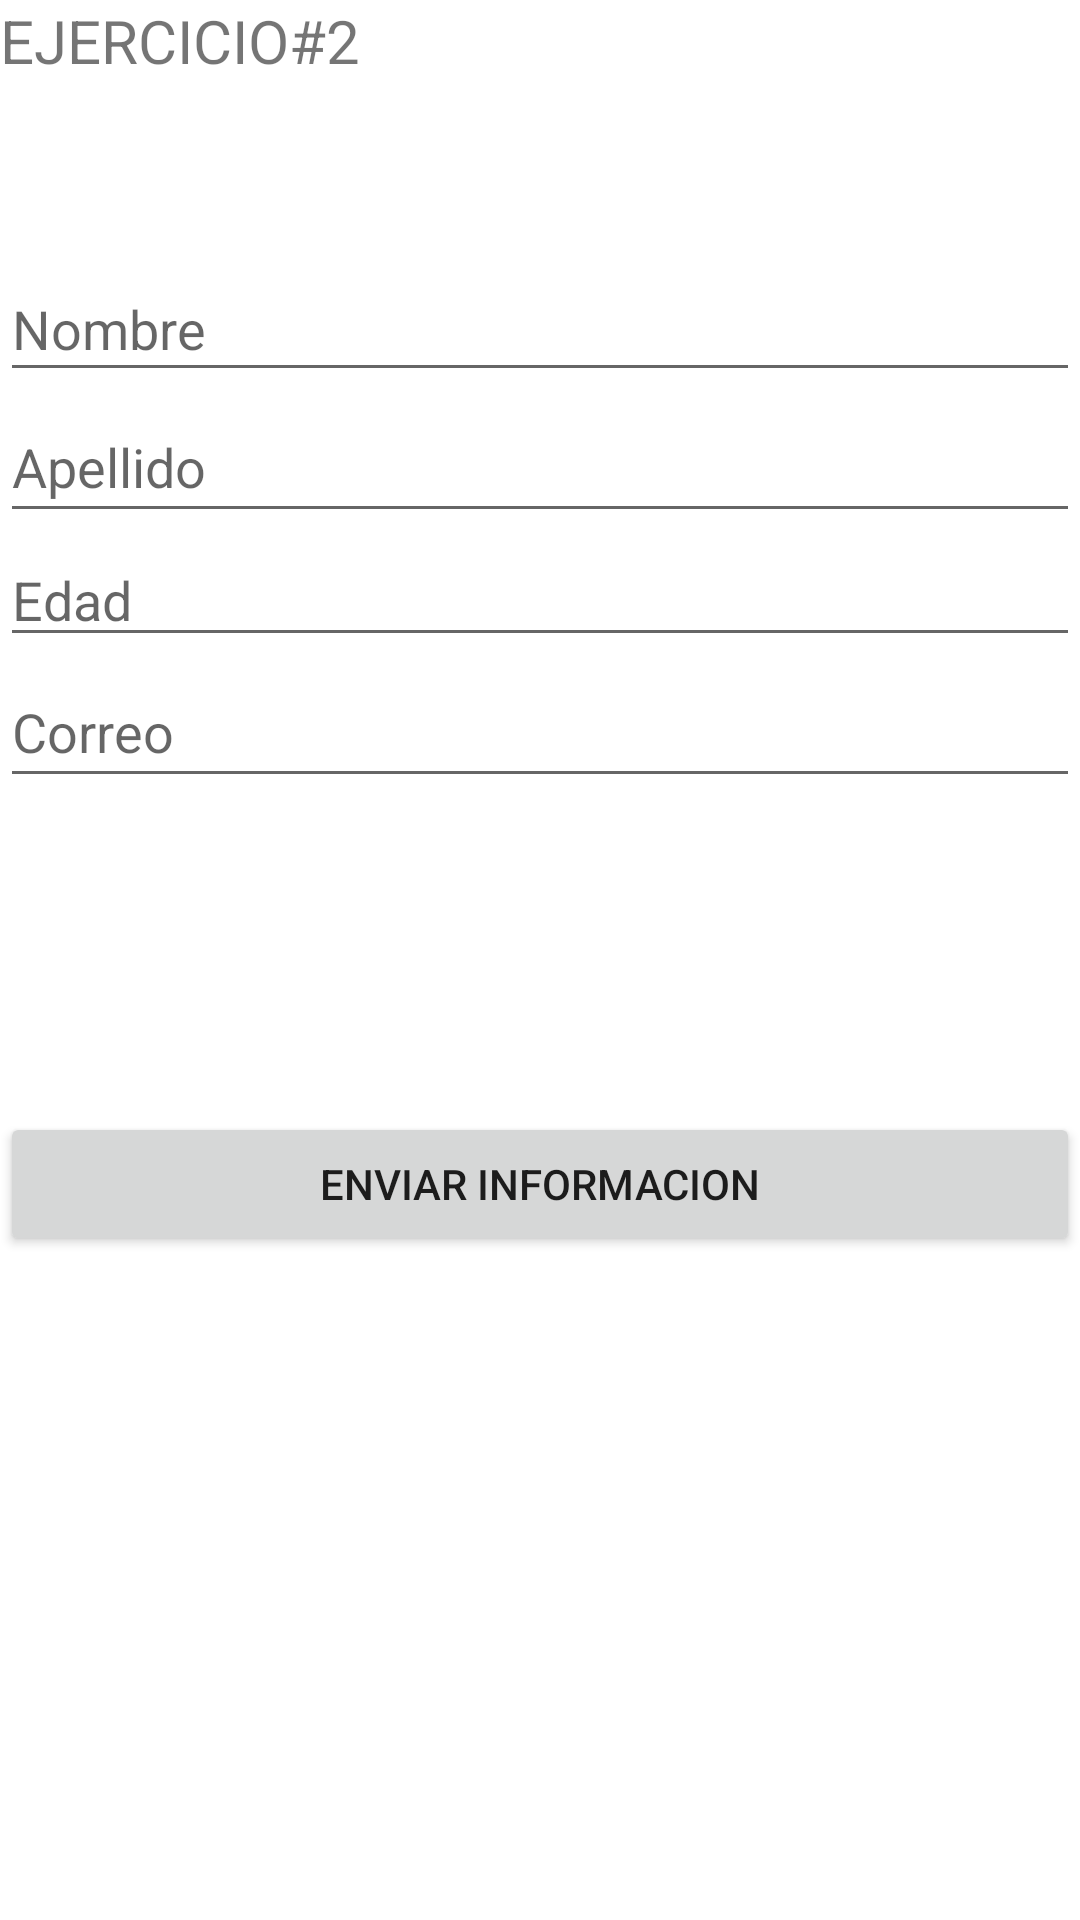

Write the Android layout XML for this screen, with the resource values it uses.
<!-- AndroidManifest.xml: application theme Theme.Tarea1_ProMovil1 -->
<!-- res/layout/activity_ejercicio2.xml -->
<?xml version="1.0" encoding="utf-8"?>
<androidx.constraintlayout.widget.ConstraintLayout xmlns:android="http://schemas.android.com/apk/res/android"
    xmlns:app="http://schemas.android.com/apk/res-auto"
    xmlns:tools="http://schemas.android.com/tools"
    android:layout_width="match_parent"
    android:layout_height="match_parent"
    tools:context=".Ejercicio2">

    <EditText
        android:id="@+id/txtCorreo"
        android:layout_width="0dp"
        android:layout_height="47dp"
        android:ems="10"
        android:hint="Correo"
        android:inputType="textPersonName"
        app:layout_constraintEnd_toEndOf="parent"
        app:layout_constraintHorizontal_bias="0.0"
        app:layout_constraintStart_toStartOf="parent"
        app:layout_constraintTop_toBottomOf="@+id/txtEdad" />

    <EditText
        android:id="@+id/txtNombre"
        android:layout_width="0dp"
        android:layout_height="45dp"
        android:ems="10"
        android:hint="Nombre"
        android:inputType="textPersonName"
        app:layout_constraintBottom_toBottomOf="parent"
        app:layout_constraintEnd_toEndOf="parent"
        app:layout_constraintHorizontal_bias="0.258"
        app:layout_constraintStart_toStartOf="parent"
        app:layout_constraintTop_toTopOf="parent"
        app:layout_constraintVertical_bias="0.144" />

    <EditText
        android:id="@+id/txtApellido"
        android:layout_width="0dp"
        android:layout_height="47dp"
        android:ems="10"
        android:hint="Apellido"
        android:inputType="textPersonName"
        app:layout_constraintEnd_toEndOf="parent"
        app:layout_constraintHorizontal_bias="0.238"
        app:layout_constraintStart_toStartOf="parent"
        app:layout_constraintTop_toBottomOf="@+id/txtNombre" />

    <TextView
        android:id="@+id/textView3"
        android:layout_width="wrap_content"
        android:layout_height="wrap_content"
        android:text="EJERCICIO#2"
        android:textAlignment="center"
        android:textSize="20sp"
        tools:layout_editor_absoluteX="150dp"
        tools:layout_editor_absoluteY="21dp" />

    <Button
        android:id="@+id/btnEnviarInfo"
        android:layout_width="0dp"
        android:layout_height="wrap_content"
        android:text="Enviar Informacion"
        app:layout_constraintBottom_toBottomOf="parent"
        app:layout_constraintEnd_toEndOf="parent"
        app:layout_constraintHorizontal_bias="0.0"
        app:layout_constraintStart_toStartOf="parent"
        app:layout_constraintTop_toTopOf="parent"
        app:layout_constraintVertical_bias="0.626" />

    <EditText
        android:id="@+id/txtEdad"
        android:layout_width="0dp"
        android:layout_height="wrap_content"
        android:ems="10"
        android:hint="Edad"
        android:inputType="number"
        app:layout_constraintEnd_toEndOf="parent"
        app:layout_constraintStart_toStartOf="parent"
        app:layout_constraintTop_toBottomOf="@+id/txtApellido" />

</androidx.constraintlayout.widget.ConstraintLayout>
<!-- resources referenced by this layout -->
<resources>
  <style name="Theme.Tarea1_ProMovil1" parent="Theme.MaterialComponents.DayNight.DarkActionBar">
          
          <item name="colorPrimary">@color/purple_500</item>
          <item name="colorPrimaryVariant">@color/purple_700</item>
          <item name="colorOnPrimary">@color/white</item>
          
          <item name="colorSecondary">@color/teal_200</item>
          <item name="colorSecondaryVariant">@color/teal_700</item>
          <item name="colorOnSecondary">@color/black</item>
          
          <item name="android:statusBarColor" tools:targetApi="l">?attr/colorPrimaryVariant</item>
          
      </style>
  <!-- not gathered from this repository: default colours our renderer supplied (Android Studio template values) -->
  <color name="purple_500">#FF6200EE</color>
  <color name="purple_700">#FF3700B3</color>
  <color name="teal_200">#FF03DAC5</color>
  <color name="teal_700">#FF018786</color>
  <color name="black">#FF000000</color>
  <color name="white">#FFFFFFFF</color>
</resources>
